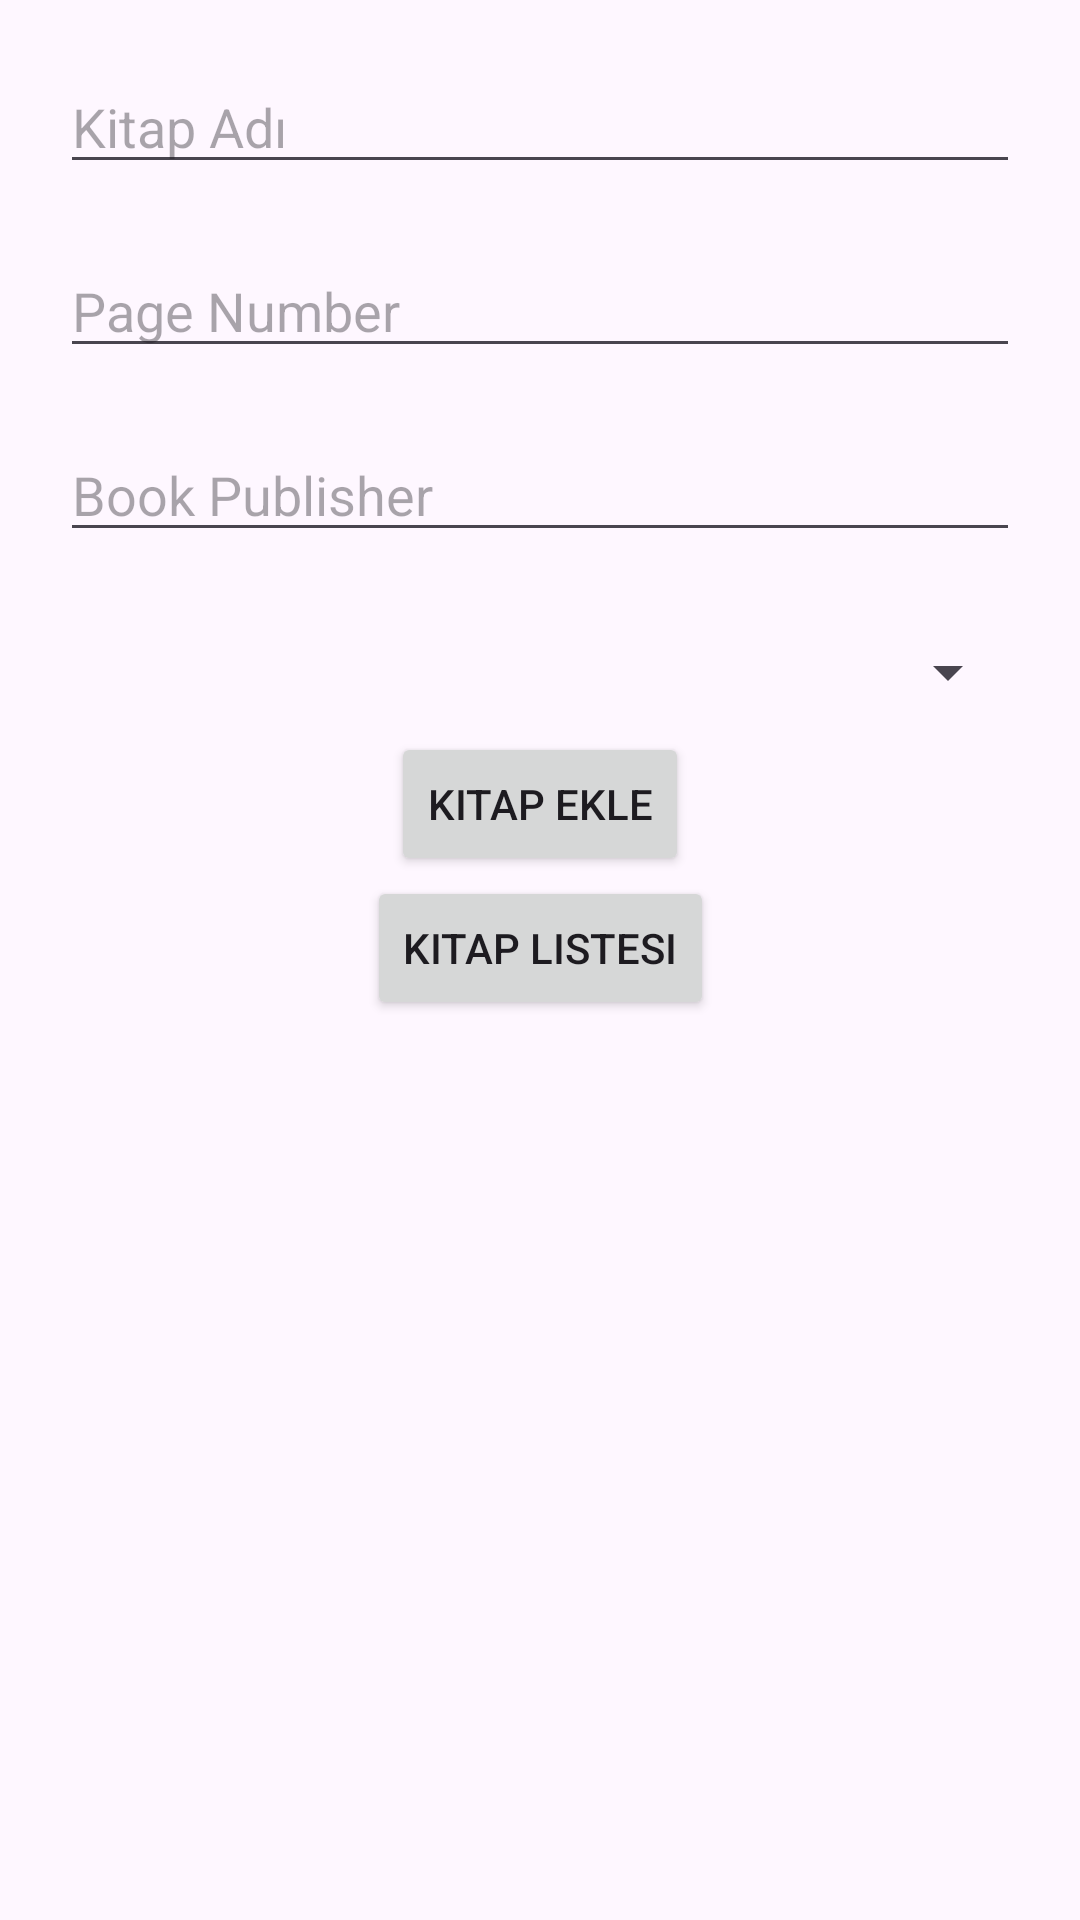

Write the Android layout XML for this screen, with the resource values it uses.
<!-- AndroidManifest.xml: application theme Theme.NavigationFirstProject -->
<!-- res/layout/fragment_book.xml -->
<?xml version="1.0" encoding="utf-8"?>
<androidx.constraintlayout.widget.ConstraintLayout xmlns:android="http://schemas.android.com/apk/res/android"
    xmlns:app="http://schemas.android.com/apk/res-auto"
    xmlns:tools="http://schemas.android.com/tools"
    android:layout_width="match_parent"
    android:layout_height="match_parent"
    tools:context=".ui.book.BookFragment">


    <EditText
        android:id="@+id/etBookName"
        android:layout_width="match_parent"
        android:layout_height="wrap_content"
        android:layout_margin="20dp"
        android:hint="Kitap Adı"

        app:layout_constraintLeft_toLeftOf="parent"
        app:layout_constraintTop_toTopOf="parent" />

    <EditText
        android:id="@+id/etPageNumber"
        android:layout_width="match_parent"
        android:layout_height="wrap_content"
        android:hint="Page Number"
        android:inputType="number"
        app:layout_constraintTop_toBottomOf="@+id/etBookName"
        android:layout_margin="20dp" />
    <EditText
        android:id="@+id/etBookPublisher"
        android:layout_width="match_parent"
        android:layout_height="wrap_content"
        android:hint="Book Publisher"
        app:layout_constraintTop_toBottomOf="@+id/etPageNumber"
        android:layout_margin="20dp"/>

    <Spinner
        android:id="@+id/spAuthors"
        android:layout_width="match_parent"
        android:layout_height="wrap_content"
        app:layout_constraintTop_toBottomOf="@+id/etBookPublisher"
        android:layout_margin="20dp"
        android:padding="20dp"/>

    <Button
        android:layout_width="wrap_content"
        android:layout_height="wrap_content"
        android:id="@+id/btnAddBook"
        app:layout_constraintTop_toBottomOf="@+id/spAuthors"
        app:layout_constraintRight_toRightOf="parent"
        app:layout_constraintLeft_toLeftOf="parent"
        android:text="Kitap Ekle"/>

    <Button
        android:layout_width="wrap_content"
        android:layout_height="wrap_content"
        android:id="@+id/btnKitapListesineGecis"
        app:layout_constraintTop_toBottomOf="@+id/btnAddBook"
        app:layout_constraintRight_toRightOf="parent"
        app:layout_constraintLeft_toLeftOf="parent"
        android:text="Kitap Listesi"/>

</androidx.constraintlayout.widget.ConstraintLayout>
<!-- resources referenced by this layout -->
<resources>
  <style name="Theme.NavigationFirstProject" parent="Base.Theme.NavigationFirstProject" />
  <style name="Base.Theme.NavigationFirstProject" parent="Theme.Material3.DayNight.NoActionBar">
          
          
      </style>
</resources>
